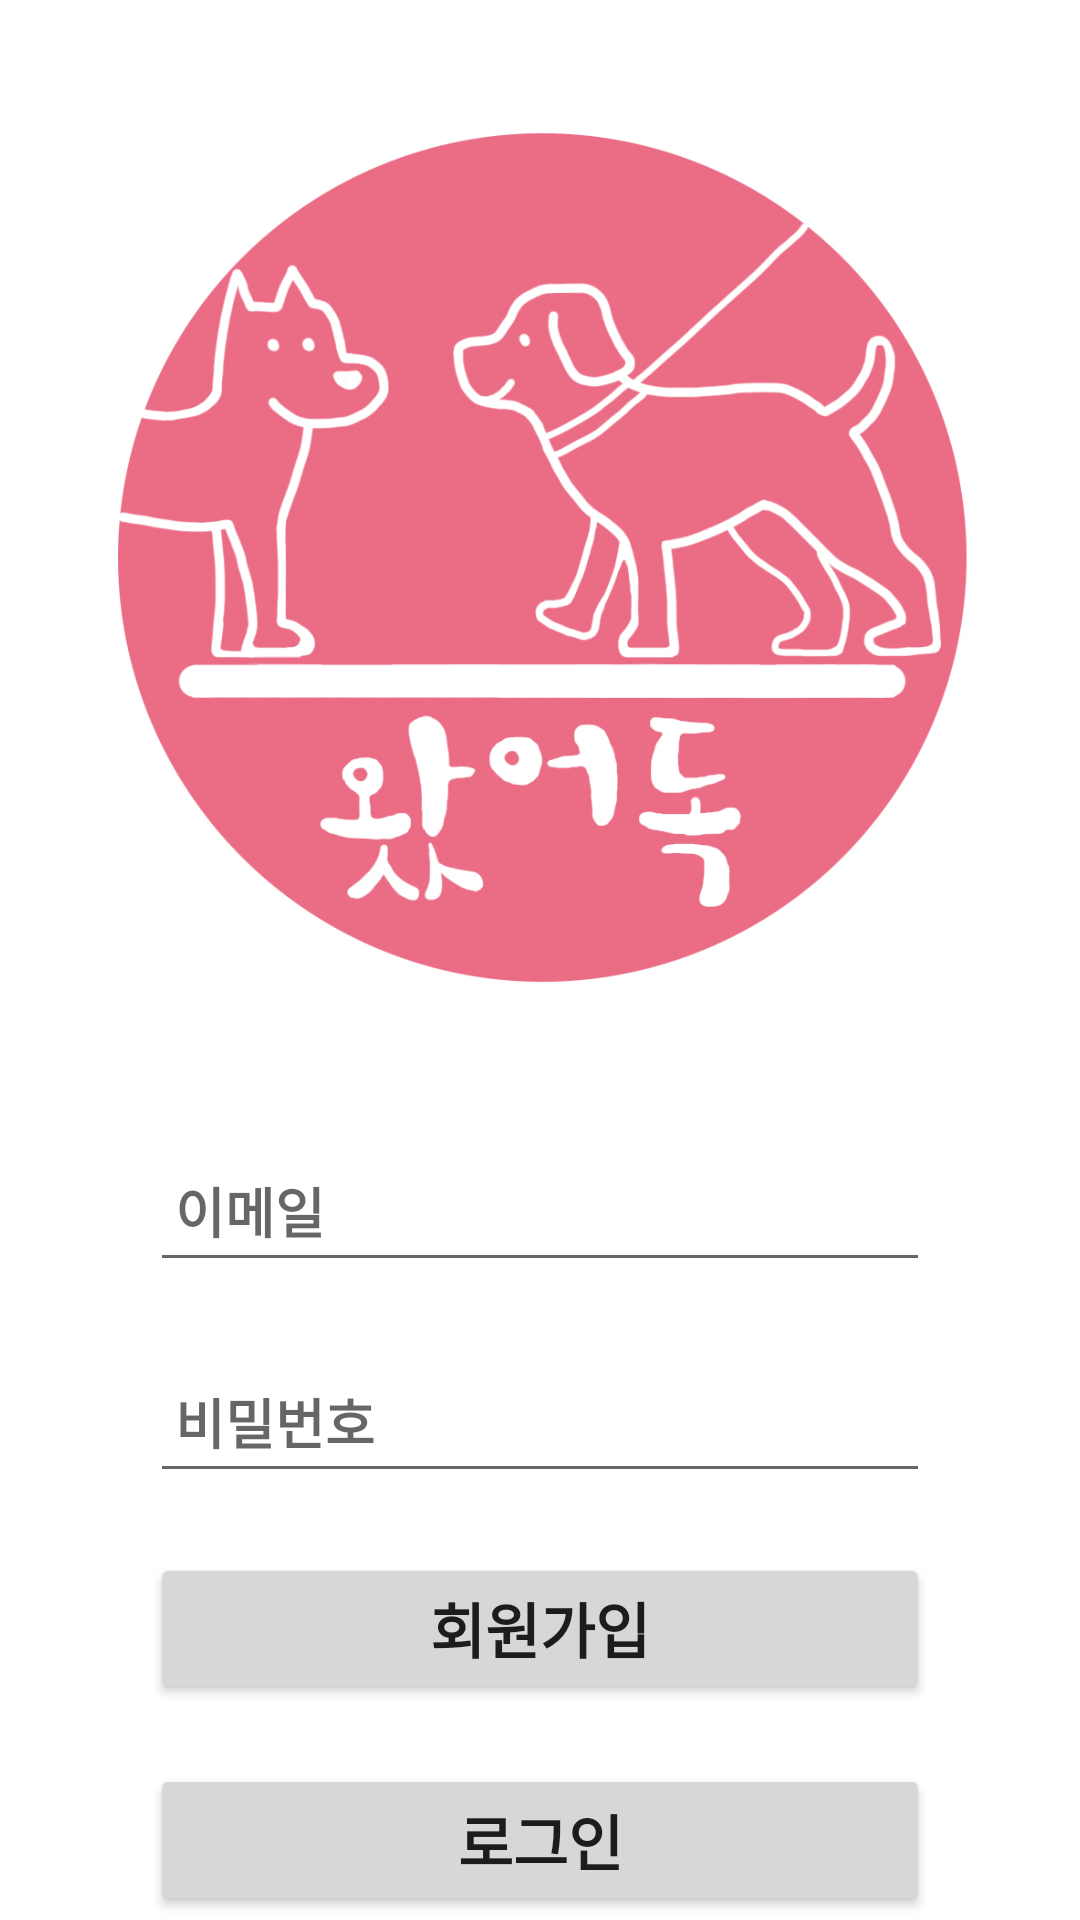

The Android layout XML behind this screen, and the referenced resources:
<!-- AndroidManifest.xml: application theme AppTheme -->
<!-- res/layout/activity_login.xml -->
<LinearLayout xmlns:android="http://schemas.android.com/apk/res/android"
    xmlns:app="http://schemas.android.com/apk/res-auto"
    android:id="@+id/lay"
    android:layout_width="match_parent"
    android:layout_height="match_parent"
    android:background="#FFFFFF"
    android:orientation="vertical"
    android:weightSum="10">

    <ImageView
        android:id="@+id/logo"
        android:layout_width="match_parent"
        android:layout_height="300dp"
        android:layout_marginTop="35dp"
        android:layout_weight="4"
        android:background="#FFFFFF"
        android:src="@drawable/project_logo"/>

    <EditText
        android:id="@+id/sign_Up_Email"
        android:layout_width="match_parent"
        android:layout_height="50dp"
        android:layout_gravity="center"
        android:layout_marginLeft="50dp"
        android:layout_marginTop="40dp"
        android:layout_marginRight="50dp"
        android:layout_weight="1"
        android:hint=" 이메일"
        android:textStyle="bold" />


    <EditText
        android:id="@+id/sign_Up_Password"
        android:layout_width="match_parent"
        android:layout_height="50dp"
        android:layout_gravity="center"
        android:layout_marginLeft="50dp"
        android:layout_marginTop="20dp"
        android:layout_marginRight="50dp"
        android:layout_weight="1"
        android:hint=" 비밀번호"
        android:inputType="textPassword"
        android:textStyle="bold" />

    <Button
        android:id="@+id/sign_Up"
        android:layout_width="match_parent"
        android:layout_height="50dp"
        android:layout_marginLeft="50dp"
        android:layout_marginTop="20dp"
        android:layout_marginRight="50dp"
        android:layout_weight="1"
        android:text="회원가입"
        android:textSize="20dp"
        android:textStyle="bold" />

    <Button
        android:id="@+id/loginBtn"
        android:layout_width="match_parent"
        android:layout_height="50dp"
        android:layout_marginLeft="50dp"
        android:layout_marginTop="20dp"
        android:layout_marginRight="50dp"
        android:layout_weight="1"
        android:text="로그인"
        android:textSize="20dp"
        android:textStyle="bold" />
</LinearLayout>
<!-- resources referenced by this layout -->
<resources>
  <!-- drawable project_logo: png bitmap (drawable, 278019 bytes) -->
  <style name="AppTheme" parent="Theme.AppCompat.Light.DarkActionBar">
          
          <item name="colorPrimary">@color/colorPrimary</item>
          <item name="colorPrimaryDark">@color/colorPrimaryDark</item>
          <item name="colorAccent">@color/colorAccent</item>
      </style>
  <color name="colorPrimary">#6200EE</color>
  <color name="colorPrimaryDark">#3700B3</color>
  <color name="colorAccent">#03DAC5</color>
</resources>
